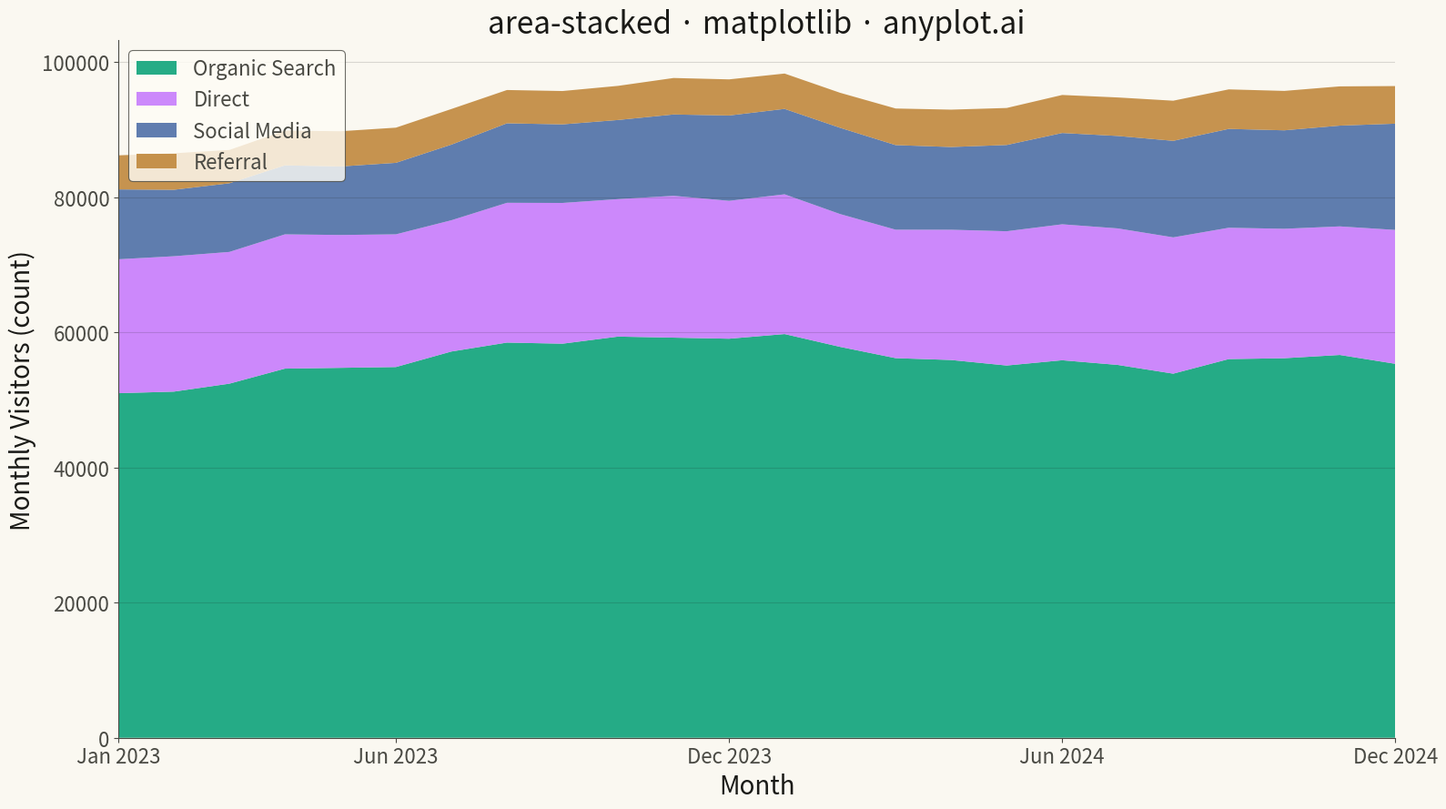

Generate this figure with matplotlib:
""" anyplot.ai
area-stacked: Stacked Area Chart
Library: matplotlib 3.10.9 | Python 3.13.13
Quality: 95/100 | Updated: 2026-05-07
"""

import os

import matplotlib.pyplot as plt
import numpy as np


# Theme tokens
THEME = os.getenv("ANYPLOT_THEME", "light")
PAGE_BG = "#FAF8F1" if THEME == "light" else "#1A1A17"
ELEVATED_BG = "#FFFDF6" if THEME == "light" else "#242420"
INK = "#1A1A17" if THEME == "light" else "#F0EFE8"
INK_SOFT = "#4A4A44" if THEME == "light" else "#B8B7B0"

# Okabe-Ito palette (use positions 1→N)
IMPRINT = ["#009E73", "#C475FD", "#4467A3", "#BD8233"]

# Data: Monthly website traffic sources over 24 months
np.random.seed(42)
months = np.arange(1, 25)

# Simulate traffic growth with more dramatic variation between categories
base_organic = 50000 + np.cumsum(np.random.randn(24) * 1200 + 400)
base_direct = 20000 + np.cumsum(np.random.randn(24) * 600 + 150)
base_social = 10000 + np.cumsum(np.random.randn(24) * 400 + 200)
base_referral = 5000 + np.cumsum(np.random.randn(24) * 200 + 50)

# Ensure all values are positive
organic = np.maximum(base_organic, 5000)
direct = np.maximum(base_direct, 3000)
social = np.maximum(base_social, 2000)
referral = np.maximum(base_referral, 1000)

# Stack data (largest at bottom for easier reading)
categories = ["Organic Search", "Direct", "Social Media", "Referral"]
data = np.vstack([organic, direct, social, referral])

# Create plot
fig, ax = plt.subplots(figsize=(16, 9), facecolor=PAGE_BG)
ax.set_facecolor(PAGE_BG)

ax.stackplot(months, data, labels=categories, colors=IMPRINT, alpha=0.85)

# X-axis formatting (show as months)
tick_positions = [1, 6, 12, 18, 24]
tick_labels = ["Jan 2023", "Jun 2023", "Dec 2023", "Jun 2024", "Dec 2024"]
ax.set_xticks(tick_positions)
ax.set_xticklabels(tick_labels)

# Labels and styling
ax.set_xlabel("Month", fontsize=20, color=INK)
ax.set_ylabel("Monthly Visitors (count)", fontsize=20, color=INK)
ax.set_title("area-stacked · matplotlib · anyplot.ai", fontsize=24, fontweight="medium", color=INK)
ax.tick_params(axis="both", labelsize=16, colors=INK_SOFT)

# Grid
ax.yaxis.grid(True, alpha=0.15, linewidth=0.8, color=INK)

# Spines
ax.spines["top"].set_visible(False)
ax.spines["right"].set_visible(False)
for s in ("left", "bottom"):
    ax.spines[s].set_color(INK_SOFT)

# Legend
leg = ax.legend(loc="upper left", fontsize=16)
if leg:
    leg.get_frame().set_facecolor(ELEVATED_BG)
    leg.get_frame().set_edgecolor(INK_SOFT)
    leg.get_frame().set_linewidth(0.8)
    for text in leg.get_texts():
        text.set_color(INK_SOFT)

# Ensure y-axis starts at zero
ax.set_ylim(bottom=0)
ax.set_xlim(1, 24)

plt.tight_layout()
plt.savefig(f"plot-{THEME}.png", dpi=300, bbox_inches="tight", facecolor=PAGE_BG)
